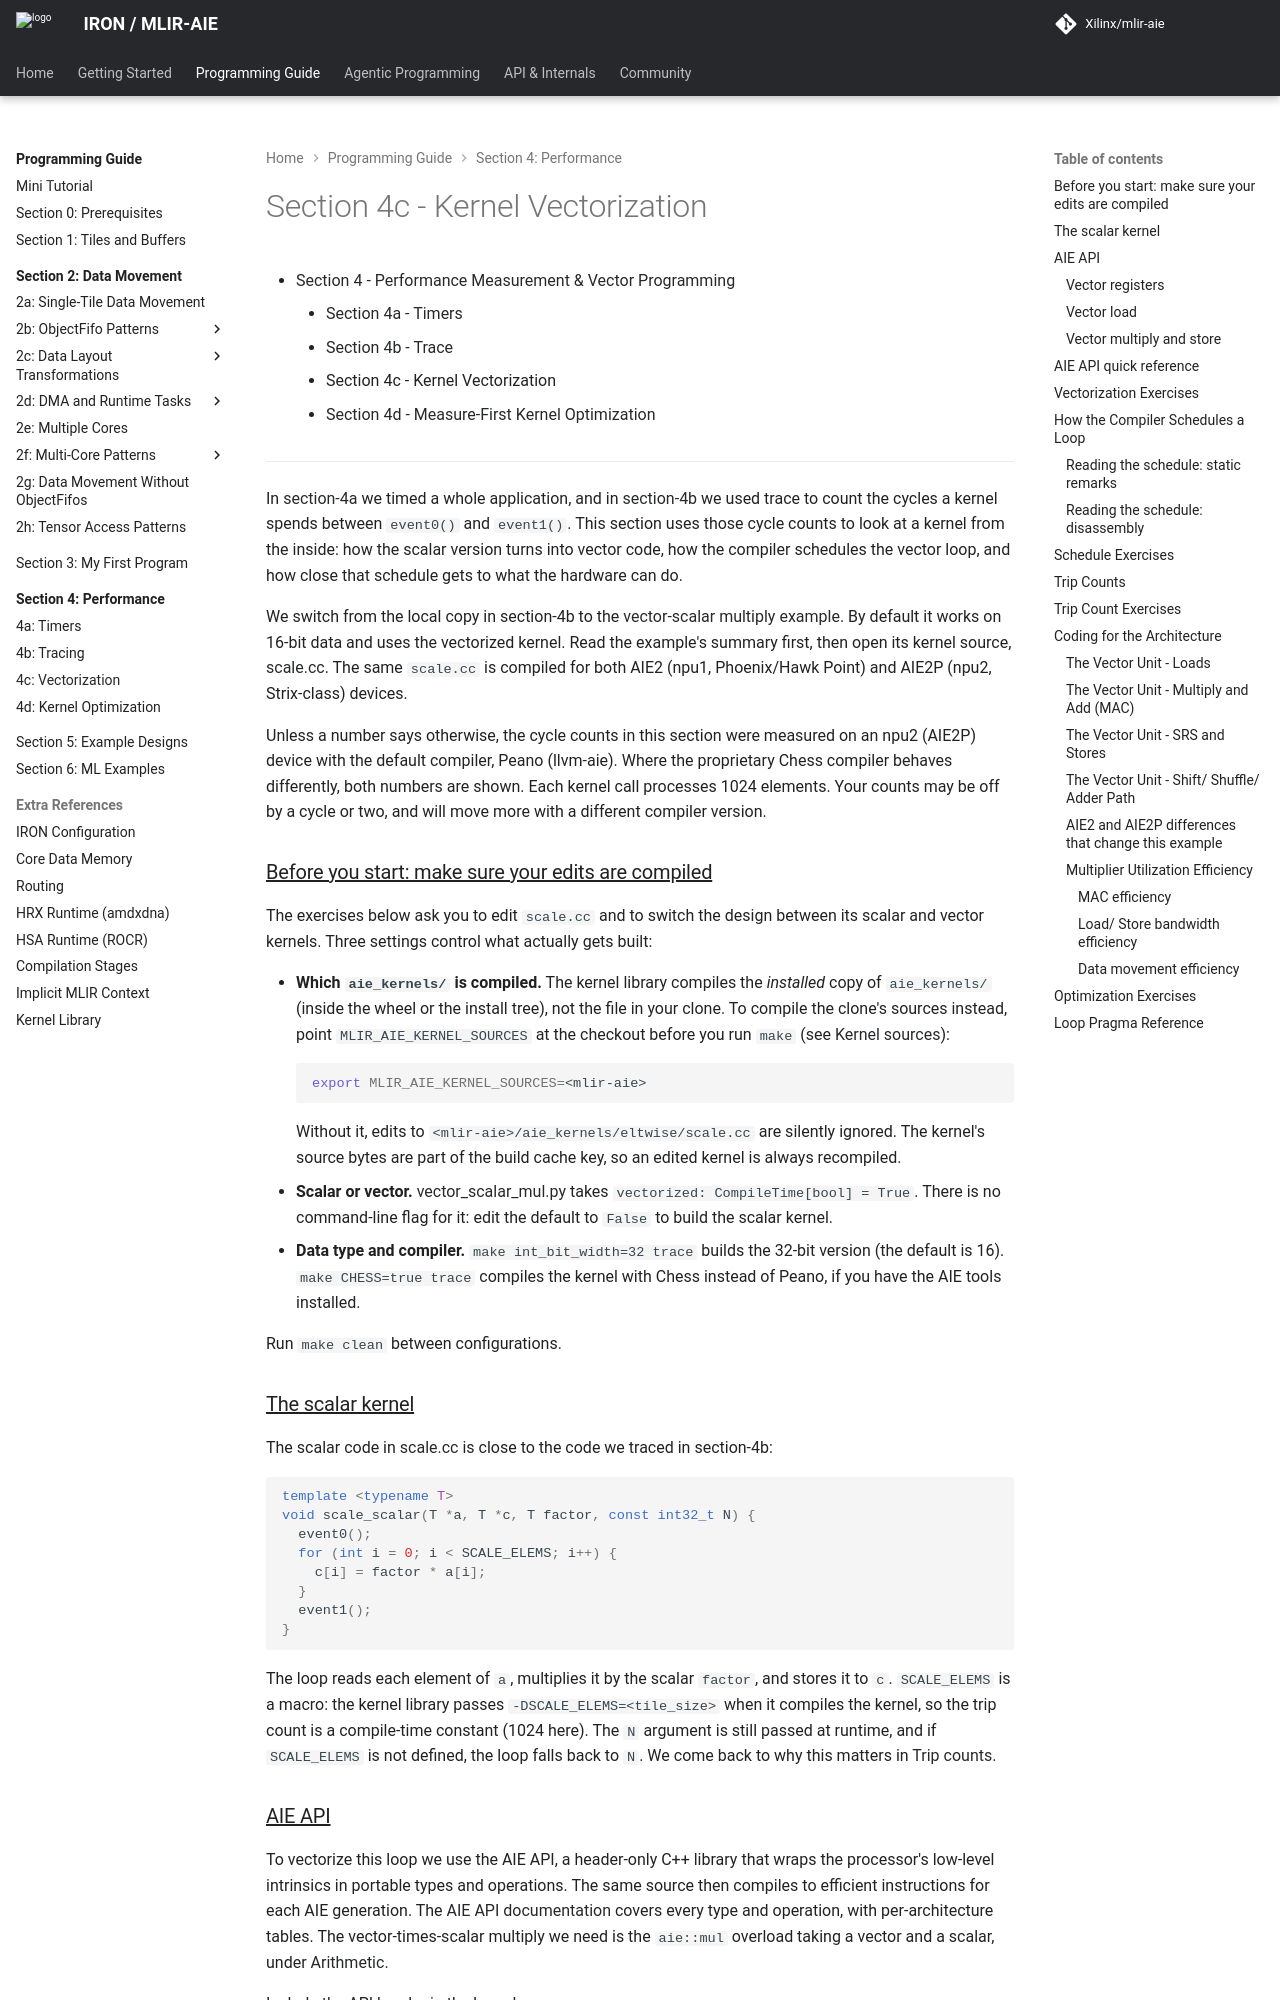

repository: Xilinx/mlir-aie · page: 1.4.5/programming_guide/section-4/section-4c/index.html · generator: mkdocs

<!---//===- README.md --------------------------*- Markdown -*-===//
//
// Copyright (C) 2024-2026 Advanced Micro Devices, Inc.
// SPDX-License-Identifier: Apache-2.0 WITH LLVM-exception
//
//===----------------------------------------------------------------------===//-->

# Section 4c - Kernel Vectorization

* [Section 4 - Performance Measurement & Vector Programming](../../section-4)
    * [Section 4a - Timers](../section-4a)
    * [Section 4b - Trace](../section-4b)
    * Section 4c - Kernel Vectorization
    * [Section 4d - Measure-First Kernel Optimization](../section-4d)

-----

In [section-4a](../section-4a) we timed a whole application, and in [section-4b](../section-4b) we used trace to count the cycles a kernel spends between `event0()` and `event1()`. This section uses those cycle counts to look at a kernel from the inside: how the scalar version turns into vector code, how the compiler schedules the vector loop, and how close that schedule gets to what the hardware can do.

We switch from the local copy in section-4b to the [vector-scalar multiply example](../../../programming_examples/basic/vector_scalar_mul/). By default it works on 16-bit data and uses the vectorized kernel. Read the example's summary first, then open its kernel source, [scale.cc](../../../aie_kernels/eltwise/scale.cc). The same `scale.cc` is compiled for both AIE2 (npu1, Phoenix/Hawk Point) and AIE2P (npu2, Strix-class) devices.

Unless a number says otherwise, the cycle counts in this section were measured on an npu2 (AIE2P) device with the default compiler, Peano (llvm-aie). Where the proprietary Chess compiler behaves differently, both numbers are shown. Each kernel call processes 1024 elements. Your counts may be off by a cycle or two, and will move more with a different compiler version.

### <u>Before you start: make sure your edits are compiled</u>

The exercises below ask you to edit `scale.cc` and to switch the design between its scalar and vector kernels. Three settings control what actually gets built:

* **Which `aie_kernels/` is compiled.** The kernel library compiles the *installed* copy of `aie_kernels/` (inside the wheel or the install tree), not the file in your clone. To compile the clone's sources instead, point `MLIR_AIE_KERNEL_SOURCES` at the checkout before you run `make` (see [Kernel sources](../../iron_configuration.md#kernel-sources-mlir_aie_kernel_sources)):
    ```bash
    export MLIR_AIE_KERNEL_SOURCES=<mlir-aie>
    ```
    Without it, edits to `<mlir-aie>/aie_kernels/eltwise/scale.cc` are silently ignored. The kernel's source bytes are part of the build cache key, so an edited kernel is always recompiled.
* **Scalar or vector.** [vector_scalar_mul.py](../../../programming_examples/basic/vector_scalar_mul/vector_scalar_mul.py) takes `vectorized: CompileTime[bool] = True`. There is no command-line flag for it: edit the default to `False` to build the scalar kernel.
* **Data type and compiler.** `make int_bit_width=32 trace` builds the 32-bit version (the default is 16). `make CHESS=true trace` compiles the kernel with Chess instead of Peano, if you have the AIE tools installed.

Run `make clean` between configurations.

### <u>The scalar kernel</u>

The scalar code in [scale.cc](../../../aie_kernels/eltwise/scale.cc) is close to the code we traced in section-4b:
```C++
template <typename T>
void scale_scalar(T *a, T *c, T factor, const int32_t N) {
  event0();
  for (int i = 0; i < SCALE_ELEMS; i++) {
    c[i] = factor * a[i];
  }
  event1();
}
```

The loop reads each element of `a`, multiplies it by the scalar `factor`, and stores it to `c`. `SCALE_ELEMS` is a macro: the kernel library passes `-DSCALE_ELEMS=<tile_size>` when it compiles the kernel, so the trip count is a compile-time constant (1024 here). The `N` argument is still passed at runtime, and if `SCALE_ELEMS` is not defined, the loop falls back to `N`. We come back to why this matters in [Trip counts](#trip-counts).

### <u>AIE API</u>

To vectorize this loop we use the AIE API, a header-only C++ library that wraps the processor's low-level intrinsics in portable types and operations. The same source then compiles to efficient instructions for each AIE generation. The [AIE API documentation](https://xilinx.github.io/aie_api/topics.html) covers every type and operation, with per-architecture tables. The vector-times-scalar multiply we need is the `aie::mul` overload taking a vector and a scalar, under [Arithmetic](https://xilinx.github.io/aie_api/group__group__arithmetic.html).

Include the API header in the kernel source:
```C++
#include <aie_api/aie.hpp>
```
